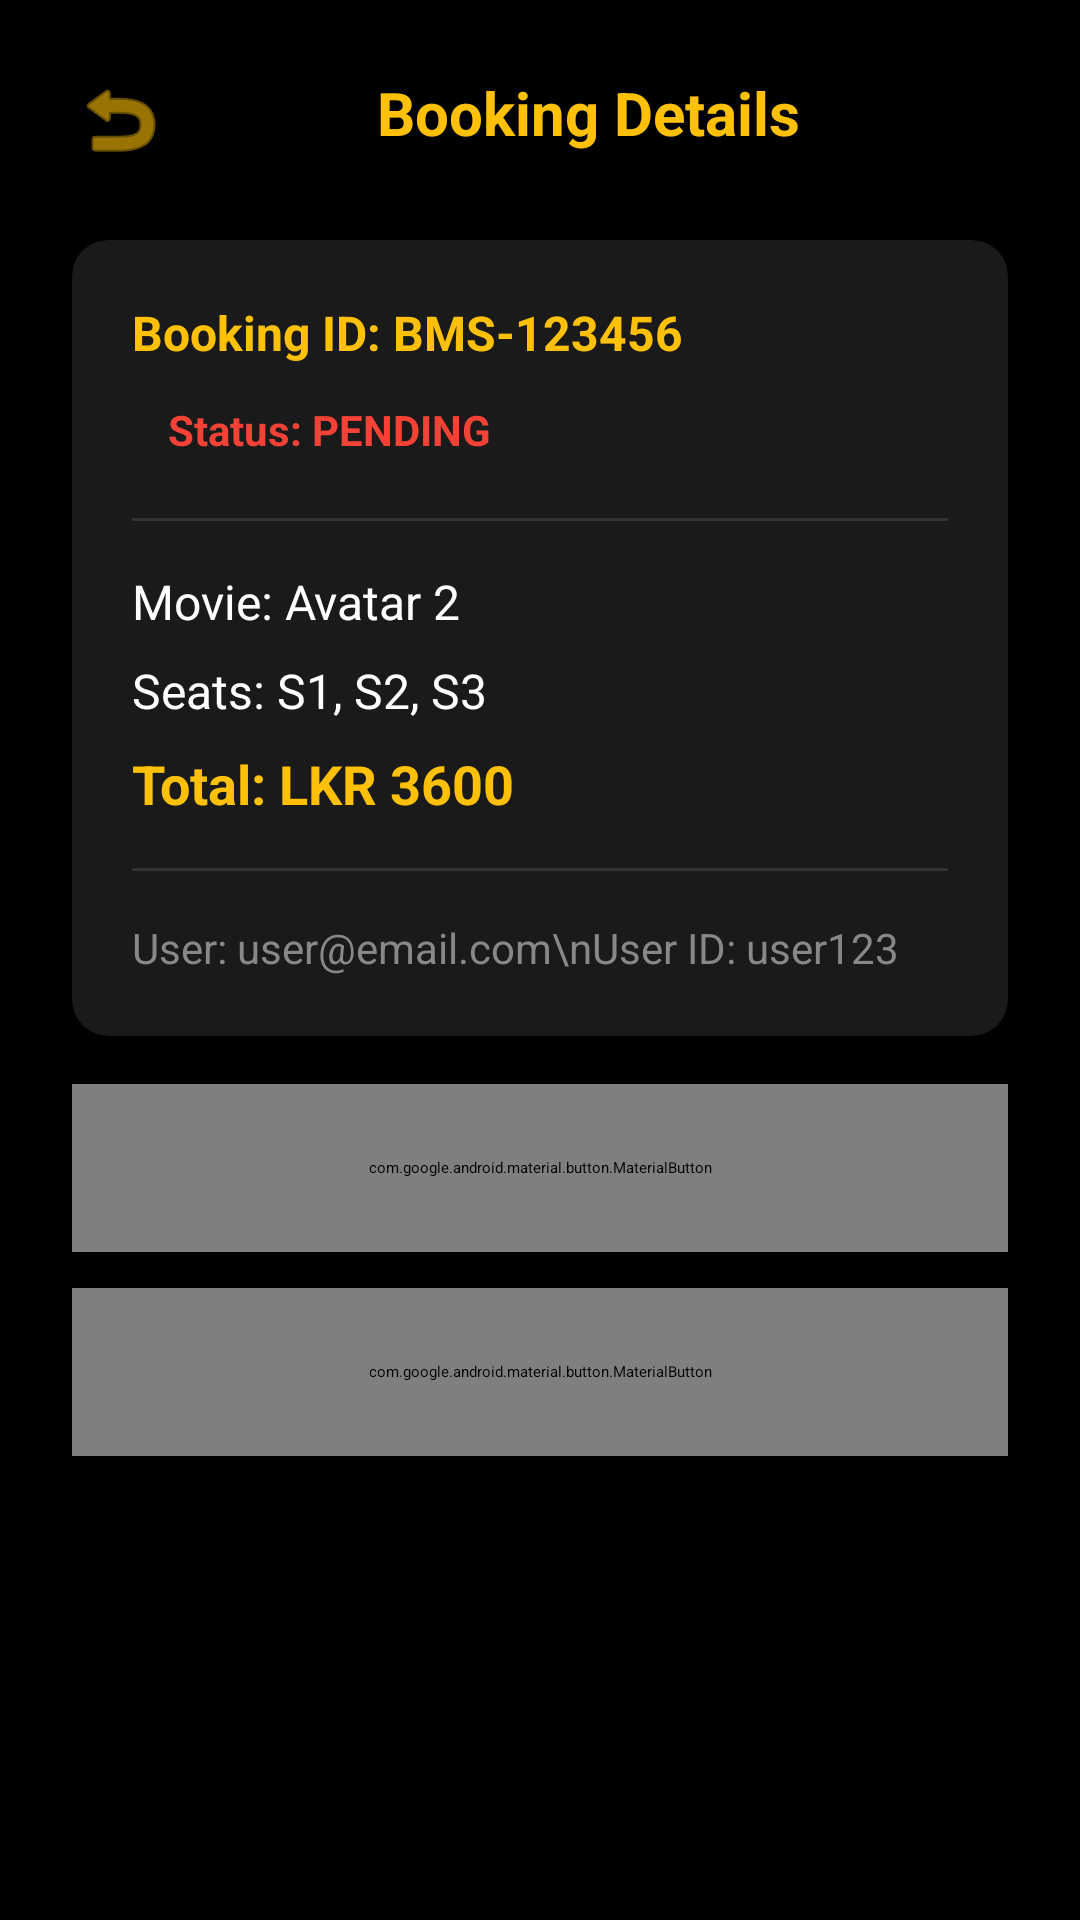

Here is an Android app screen rendered from its layout file. Give the layout XML and the strings, colors and styles it references.
<!-- AndroidManifest.xml: application theme Theme.Bookmyseatadmin -->
<!-- res/layout/activity_booking_details.xml -->
<?xml version="1.0" encoding="utf-8"?>
<ScrollView xmlns:android="http://schemas.android.com/apk/res/android"
    xmlns:app="http://schemas.android.com/apk/res-auto"
    android:layout_width="match_parent"
    android:layout_height="match_parent"
    android:background="#000000">

    <LinearLayout
        android:layout_width="match_parent"
        android:layout_height="wrap_content"
        android:orientation="vertical"
        android:padding="24dp">

        
        <LinearLayout
            android:layout_width="match_parent"
            android:layout_height="wrap_content"
            android:orientation="horizontal">

            <ImageView
                android:id="@+id/btnBack"
                android:layout_width="32dp"
                android:layout_height="32dp"
                android:src="@android:drawable/ic_menu_revert"
                android:tint="#FFC107" />

            <TextView
                android:layout_width="0dp"
                android:layout_height="wrap_content"
                android:layout_weight="1"
                android:gravity="center"
                android:text="Booking Details"
                android:textColor="#FFC107"
                android:textSize="20sp"
                android:textStyle="bold" />
        </LinearLayout>

        
        <androidx.cardview.widget.CardView
            android:layout_width="match_parent"
            android:layout_height="wrap_content"
            android:layout_marginTop="24dp"
            app:cardBackgroundColor="#1A1A1A"
            app:cardCornerRadius="12dp"
            app:cardElevation="4dp">

            <LinearLayout
                android:layout_width="match_parent"
                android:layout_height="wrap_content"
                android:orientation="vertical"
                android:padding="20dp">

                
                <TextView
                    android:id="@+id/tvBookingId"
                    android:layout_width="wrap_content"
                    android:layout_height="wrap_content"
                    android:text="Booking ID: BMS-123456"
                    android:textColor="#FFC107"
                    android:textSize="16sp"
                    android:textStyle="bold" />

                
                <TextView
                    android:id="@+id/tvStatus"
                    android:layout_width="wrap_content"
                    android:layout_height="wrap_content"
                    android:layout_marginTop="8dp"
                    android:paddingHorizontal="12dp"
                    android:paddingVertical="4dp"
                    android:text="Status: PENDING"
                    android:textColor="#F44336"
                    android:textSize="14sp"
                    android:textStyle="bold" />

                
                <View
                    android:layout_width="match_parent"
                    android:layout_height="1dp"
                    android:layout_marginVertical="16dp"
                    android:background="#333333" />

                
                <TextView
                    android:id="@+id/tvMovie"
                    android:layout_width="wrap_content"
                    android:layout_height="wrap_content"
                    android:text="Movie: Avatar 2"
                    android:textColor="#FFFFFF"
                    android:textSize="16sp" />

                
                <TextView
                    android:id="@+id/tvSeats"
                    android:layout_width="wrap_content"
                    android:layout_height="wrap_content"
                    android:layout_marginTop="8dp"
                    android:text="Seats: S1, S2, S3"
                    android:textColor="#FFFFFF"
                    android:textSize="16sp" />

                
                <TextView
                    android:id="@+id/tvAmount"
                    android:layout_width="wrap_content"
                    android:layout_height="wrap_content"
                    android:layout_marginTop="8dp"
                    android:text="Total: LKR 3600"
                    android:textColor="#FFC107"
                    android:textSize="18sp"
                    android:textStyle="bold" />

                
                <View
                    android:layout_width="match_parent"
                    android:layout_height="1dp"
                    android:layout_marginVertical="16dp"
                    android:background="#333333" />

                
                <TextView
                    android:id="@+id/tvUserInfo"
                    android:layout_width="wrap_content"
                    android:layout_height="wrap_content"
                    android:text="User: user@email.com\nUser ID: user123"
                    android:textColor="#888888"
                    android:textSize="14sp" />

            </LinearLayout>
        </androidx.cardview.widget.CardView>

        
        <com.google.android.material.button.MaterialButton
            android:id="@+id/btnIssueTicket"
            android:layout_width="match_parent"
            android:layout_height="56dp"
            android:layout_marginTop="16dp"
            android:text="Issue Ticket"
            android:textAllCaps="false"
            android:textColor="#000000"
            android:textSize="16sp"
            android:textStyle="bold"
            app:backgroundTint="#FFC107"
            app:cornerRadius="28dp" />

        
        <com.google.android.material.button.MaterialButton
            android:id="@+id/btnMarkAttendance"
            android:layout_width="match_parent"
            android:layout_height="56dp"
            android:layout_marginTop="12dp"
            android:text="Mark Attendance"
            android:textAllCaps="false"
            android:textColor="#FFC107"
            app:backgroundTint="#1A1A1A"
            app:cornerRadius="28dp"
            app:strokeColor="#FFC107"
            app:strokeWidth="1dp" />

    </LinearLayout>
</ScrollView>
<!-- resources referenced by this layout -->
<resources>
  <style name="Theme.Bookmyseatadmin" parent="Theme.MaterialComponents.DayNight.DarkActionBar">
          
          <item name="colorPrimary">@color/purple_200</item>
          <item name="colorPrimaryVariant">@color/purple_700</item>
          <item name="colorOnPrimary">@color/black</item>
          
          <item name="colorSecondary">@color/teal_200</item>
          <item name="colorSecondaryVariant">@color/teal_200</item>
          <item name="colorOnSecondary">@color/black</item>
          
          <item name="android:statusBarColor">?attr/colorPrimaryVariant</item>
          
      </style>
  <color name="purple_200">#FFBB86FC</color>
  <color name="purple_700">#FF3700B3</color>
  <color name="black">#FF000000</color>
  <color name="teal_200">#FF03DAC5</color>
</resources>
